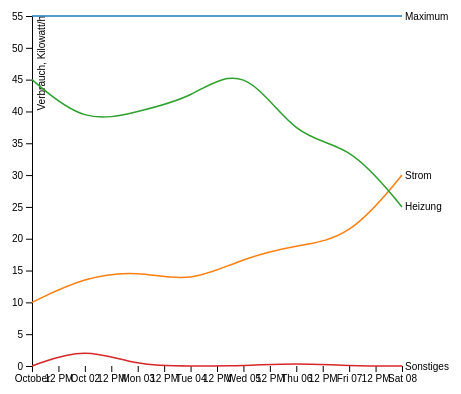
D3 v4 page, settled after 360 driven frames (6 s of simulated time); the page loaded 1 data file(s).



/*Source*/
/*https://bl.ocks.org/mbostock/3884955*/

var svg = d3.select("svg"),
    margin = {top: 20, right: 80, bottom: 30, left: 50},
    width = svg.attr("width") - margin.left - margin.right,
    height = svg.attr("height") - margin.top - margin.bottom,
    g = svg.append("g").attr("transform", "translate(" + margin.left + "," + margin.top + ")");

var parseTime = d3.timeParse("%Y%m%d");

var x = d3.scaleTime().range([0, width]),
    y = d3.scaleLinear().range([height, 0]),
    z = d3.scaleOrdinal(d3.schemeCategory10);

var line = d3.line()
    .curve(d3.curveBasis)
    .x(function(d) { return x(d.date); })
    .y(function(d) { return y(d.Verbrauch); });

d3.tsv("data.tsv", type, function(error, data) {
  if (error) throw error;

  var verbrauchobjekt = data.columns.slice(1).map(function(id) {
    return {
      id: id,
      values: data.map(function(d) {
        return {date: d.date, Verbrauch: d[id]};
      })
    };
  });

  x.domain(d3.extent(data, function(d) { return d.date; }));

  y.domain([
    d3.min(verbrauchobjekt, function(c) { return d3.min(c.values, function(d) { return d.Verbrauch; }); }),
    d3.max(verbrauchobjekt, function(c) { return d3.max(c.values, function(d) { return d.Verbrauch; }); })
  ]);

  z.domain(verbrauchobjekt.map(function(c) { return c.id; }));

  g.append("g")
      .attr("class", "axis axis--x")
      .attr("transform", "translate(0," + height + ")")
      .call(d3.axisBottom(x));

  g.append("g")
      .attr("class", "axis axis--y")
      .call(d3.axisLeft(y))
    .append("text")
      .attr("transform", "rotate(-90)")
      .attr("y", 6)
      .attr("dy", "0.71em")
      .attr("fill", "#000")
      .text("Verbrauch, Kilowatt/h");

  var verbraucher = g.selectAll(".verbraucher")
    .data(verbrauchobjekt)
    .enter().append("g")
      .attr("class", "verbraucher");

  verbraucher.append("path")
      .attr("class", "line")
      .attr("d", function(d) { return line(d.values); })
      .style("stroke", function(d) { return z(d.id); });

  verbraucher.append("text")
      .datum(function(d) { return {id: d.id, value: d.values[d.values.length - 1]}; })
      .attr("transform", function(d) { return "translate(" + x(d.value.date) + "," + y(d.value.Verbrauch) + ")"; })
      .attr("x", 3)
      .attr("dy", "0.35em")
      .style("font", "10px sans-serif")
      .text(function(d) { return d.id; });
});

function type(d, _, columns) {
  d.date = parseTime(d.date);
  for (var i = 1, n = columns.length, c; i < n; ++i) d[c = columns[i]] = +d[c];
  return d;
}



### data: data.tsv
date	Maximum	Strom	Heizung	Sonstiges
20111001	55	10	45	0
20111002	55	14	38	3
20111003	55	15	40	0
20111004	55	13	42	0
20111005	55	17	48	0
20111006	55	19	35.5	0.5
20111007	55	20	35	0
20111008	55	30	25	0